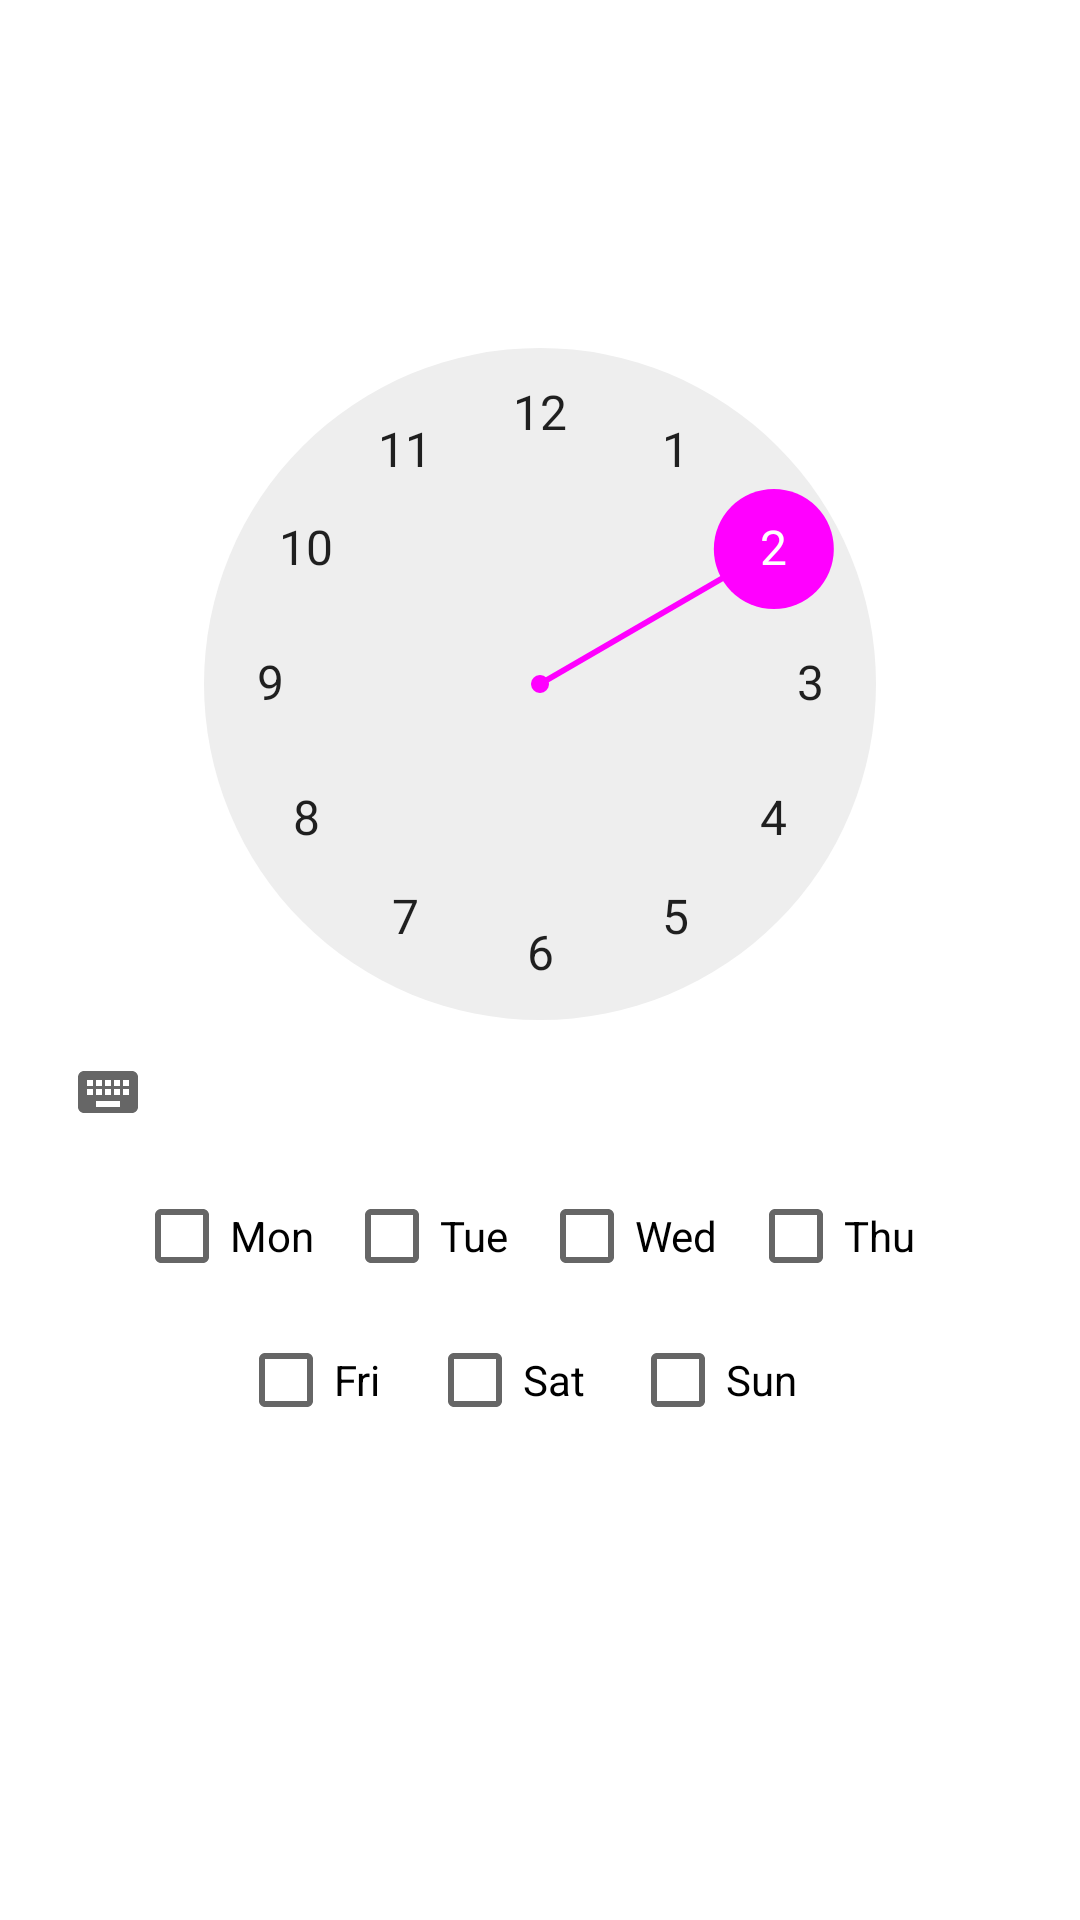

Android layout source for this screen:
<!-- AndroidManifest.xml: application theme Theme.Medify -->
<!-- res/layout/alerttime_dialog.xml -->
<?xml version="1.0" encoding="utf-8"?>
<LinearLayout xmlns:android="http://schemas.android.com/apk/res/android"
    android:layout_width="match_parent"
    android:layout_height="match_parent"
    android:orientation="vertical">

    <TimePicker
        android:id="@+id/timepicker"
        android:layout_width="wrap_content"
        android:layout_height="wrap_content" />

    <LinearLayout
        android:layout_width="wrap_content"
        android:layout_height="wrap_content"
        android:orientation="horizontal"
        android:layout_gravity="center">

        <CheckBox
            android:id="@+id/monday_checkBox"
            android:layout_width="wrap_content"
            android:layout_height="wrap_content"
            android:layout_marginEnd="10dp"
            android:text="@string/weekday_monday" />

        <CheckBox
            android:id="@+id/tuesday_checkBox"
            android:layout_width="wrap_content"
            android:layout_height="wrap_content"
            android:layout_marginEnd="10dp"
            android:text="@string/weekday_tuesday" />

        <CheckBox
            android:id="@+id/wednesday_checkBox"
            android:layout_width="wrap_content"
            android:layout_height="wrap_content"
            android:layout_marginEnd="10dp"
            android:text="@string/weekday_wednesday" />

        <CheckBox
            android:id="@+id/thursday_checkBox"
            android:layout_width="wrap_content"
            android:layout_height="wrap_content"
            android:layout_marginEnd="10dp"
            android:text="@string/weekday_thursday" />
    </LinearLayout>

    <LinearLayout
        android:layout_width="wrap_content"
        android:layout_height="wrap_content"
        android:orientation="horizontal"
        android:layout_gravity="center">

        <CheckBox
            android:id="@+id/friday_checkBox"
            android:layout_width="wrap_content"
            android:layout_height="wrap_content"
            android:layout_marginEnd="15dp"
            android:text="@string/weekday_friday" />

        <CheckBox
            android:id="@+id/saturday_checkBox"
            android:layout_width="wrap_content"
            android:layout_height="wrap_content"
            android:layout_marginEnd="15dp"
            android:text="@string/weekday_saturday" />

        <CheckBox
            android:id="@+id/sunday_checkBox"
            android:layout_width="wrap_content"
            android:layout_height="wrap_content"
            android:layout_marginEnd="15dp"
            android:text="@string/weekday_sunday" />
    </LinearLayout>


</LinearLayout>
<!-- resources referenced by this layout -->
<resources>
  <string name="weekday_friday">Fri</string>
  <string name="weekday_monday">Mon</string>
  <string name="weekday_saturday">Sat</string>
  <string name="weekday_sunday">Sun</string>
  <string name="weekday_thursday">Thu</string>
  <string name="weekday_tuesday">Tue</string>
  <string name="weekday_wednesday">Wed</string>
  <style name="Theme.Medify" parent="Theme.MaterialComponents.DayNight.DarkActionBar">
          
          <item name="colorPrimary">@color/primaryColor</item>
          <item name="colorPrimaryVariant">@color/primaryLightColor</item>
          <item name="colorOnPrimary">@color/primaryTextColor</item>
          
          <item name="colorSecondary">@color/secondaryColor</item>
          <item name="colorSecondaryVariant">@color/secondaryLightColor</item>
          <item name="colorOnSecondary">@color/secondaryTextColor</item>
          
          <item name="android:statusBarColor" tools:targetApi="l">?attr/colorPrimaryVariant</item>
          
      </style>
</resources>
